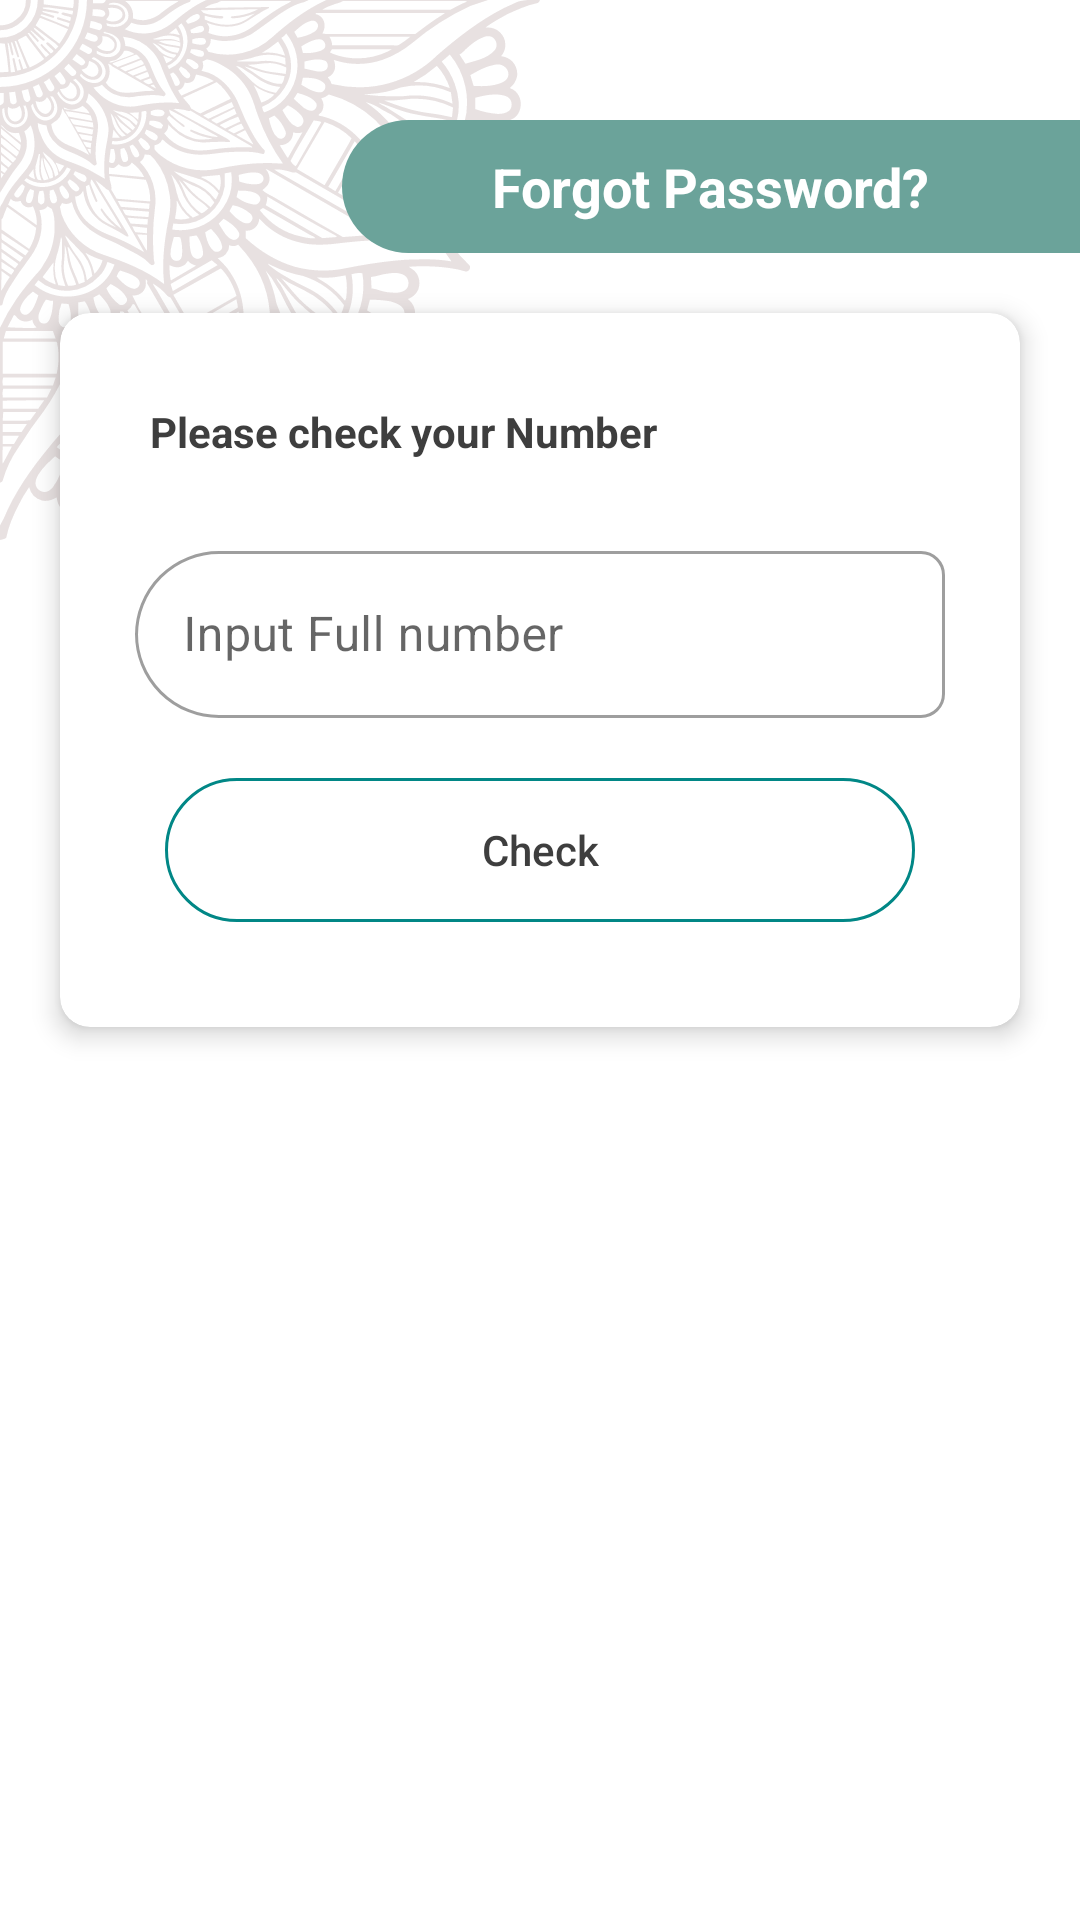

Layout XML and referenced resources for this Android screen:
<!-- AndroidManifest.xml: application theme Theme.BhagavadGitaBangla -->
<!-- res/layout/fragment_password.xml -->
<?xml version="1.0" encoding="utf-8"?>
<FrameLayout xmlns:android="http://schemas.android.com/apk/res/android"
    xmlns:tools="http://schemas.android.com/tools"
    android:layout_width="match_parent"
    android:layout_height="match_parent"
    xmlns:app="http://schemas.android.com/apk/res-auto"
    android:background="@color/white"
    tools:context=".Fragment.PasswordFragment">
    <ImageView
        android:alpha="0.3"
        android:layout_width="@dimen/size_dialog"
        android:layout_height="@dimen/size_dialog"
        android:scaleType="fitXY"
        android:src="@drawable/down_frame"
        android:contentDescription="@string/app_name"/>

   <LinearLayout
       android:orientation="vertical"
       android:layout_width="match_parent"
       android:layout_height="wrap_content">
    <LinearLayout
        android:id="@+id/text_main_dialog"
        android:layout_gravity="end"
        android:layout_marginTop="@dimen/dp_40"
        android:layout_width="wrap_content"
        android:background="@drawable/rounded_corner"
        android:layout_height="wrap_content">
        <TextView
            android:layout_width="wrap_content"
            android:textStyle="bold"
            android:textColor="@color/white"
            android:textSize="@dimen/sp_18"
            android:paddingHorizontal="@dimen/dp_50"
            android:paddingVertical="@dimen/dp_10"
            android:layout_height="wrap_content"
            android:text="@string/forget_password"/>
      </LinearLayout>
       <com.google.android.material.card.MaterialCardView
           android:id="@+id/card_pass"
           android:layout_width="match_parent"
           app:cardCornerRadius="@dimen/dp_10"
           app:cardElevation="@dimen/dp_5"
           android:layout_margin="@dimen/dp_20"
           android:layout_height="match_parent">
           <LinearLayout
               android:padding="@dimen/dp_20"
               android:layout_width="match_parent"
               android:layout_height="match_parent"
               android:orientation="vertical">
               <TextView
                   android:textStyle="bold"
                   android:padding="@dimen/dp_10"
                   android:id="@+id/forget_msg"
                   android:layout_width="match_parent"
                   android:layout_height="wrap_content"
                   android:text="@string/massage_forget"/>
               <LinearLayout
                   android:padding="@dimen/dp_5"
                   android:layout_width="match_parent"
                   android:layout_height="wrap_content"
                   android:orientation="horizontal"
                   android:gravity="center"
                   android:id="@+id/text_box"/>

               <com.google.android.material.textfield.TextInputLayout
                   android:padding="@dimen/dp_5"
                   android:layout_width="match_parent"
                   android:layout_height="wrap_content"
                   android:id="@+id/forget_input"
                   app:boxCornerRadiusBottomEnd="8dp"
                   app:boxCornerRadiusTopEnd="8dp"
                   app:boxCornerRadiusBottomStart="28dp"
                   app:boxCornerRadiusTopStart="28dp"
                   style="@style/Widget.MaterialComponents.TextInputLayout.OutlinedBox">

                   <com.google.android.material.textfield.TextInputEditText
                       android:id="@+id/phone_forget"
                       android:layout_width="match_parent"
                       android:layout_height="match_parent"
                       android:drawableStart="@drawable/phone_icon"
                       android:drawablePadding="16dp"
                       android:drawableTint="@color/purple_700"
                       android:hint="@string/phone_input_hint"
                       android:inputType="number"
                       android:maxLength="12"
                       android:maxLines="1"
                       android:textSize="16sp" />
               </com.google.android.material.textfield.TextInputLayout>

               <LinearLayout
                   android:layout_width="match_parent"
                   android:layout_height="wrap_content"
                   android:gravity="center"
                   android:orientation="horizontal">
                   <Button
                       android:layout_width="match_parent"
                       android:layout_height="wrap_content"
                       android:text="@string/check"
                       android:layout_margin="@dimen/dp_15"
                       android:id="@+id/user_password_in"
                       android:background="@drawable/button_select"
                       android:textAllCaps="false"/>
               </LinearLayout>
           </LinearLayout>
       </com.google.android.material.card.MaterialCardView>
    </LinearLayout>
    <LinearLayout
        android:id="@+id/animation_view_password"
        android:layout_width="wrap_content"
        android:visibility="gone"
        android:layout_gravity="center"
        android:layout_height="wrap_content"
        android:orientation="vertical">
        <com.airbnb.lottie.LottieAnimationView
            android:layout_width="150dp"
            android:layout_height="150dp"
            android:layout_gravity="center"
            app:lottie_rawRes="@raw/load_krishna"
            app:lottie_autoPlay="true"
            app:lottie_loop="true"/>
        <TextView
            android:layout_width="wrap_content"
            android:layout_height="wrap_content"
            android:textAlignment="center"
            android:id="@+id/no_forget_text"
            android:layout_gravity="center"
            android:text="@string/forget_massage"/>
    </LinearLayout>
</FrameLayout>
<!-- resources referenced by this layout -->
<resources>
  <color name="purple_700">#63A393</color>
  <color name="white">#FFFFFFFF</color>
  <dimen name="dp_10">10dp</dimen>
  <dimen name="dp_15">15dp</dimen>
  <dimen name="dp_20">20dp</dimen>
  <dimen name="dp_40">40dp</dimen>
  <dimen name="dp_5">5dp</dimen>
  <dimen name="dp_50">50dp</dimen>
  <dimen name="size_dialog">180dp</dimen>
  <dimen name="sp_18">18sp</dimen>
  <!-- drawable button_select (drawable) -->
  <selector xmlns:android="http://schemas.android.com/apk/res/android">
      <item android:state_pressed="true">
          <shape android:shape="rectangle">
              <stroke android:width="1dp" android:color="@color/teal_700" />
              <corners android:radius="250dp" />
              <solid android:color="@color/teal_700" />
          </shape>
      </item>
      <item>
          <shape android:shape="rectangle">
              <stroke android:width="1dp" android:color="@color/teal_700" />
              <corners android:radius="250dp" />
          </shape>
      </item>
  </selector>
  <!-- drawable down_frame: vector/xml drawable (drawable, 34018 chars, omitted) -->
  <!-- drawable rounded_corner (drawable) -->
  <?xml version="1.0" encoding="utf-8"?>
  <shape xmlns:android="http://schemas.android.com/apk/res/android" >
      <solid
          android:width="5dp"
          android:color="@color/purple_500" />
      <corners android:bottomRightRadius="0dp" android:bottomLeftRadius="150dp"
          android:topLeftRadius="150dp" android:topRightRadius="0dp"/>
  </shape>
  <string name="app_name">Bhagavad Gita</string>
  <string name="check">Check</string>
  <string name="forget_massage">You do not have an account\nPlease create a new account</string>
  <string name="forget_password">Forgot Password?</string>
  <string name="massage_forget">Please check your Number</string>
  <string name="phone_input_hint">Input Full number</string>
  <style name="Theme.BhagavadGitaBangla" parent="Theme.MaterialComponents.DayNight.NoActionBar">
          
          <item name="android:textColorPrimary">@color/black</item>
          <item name="colorPrimary">@color/purple_500</item>
          <item name="colorPrimaryVariant">#BCBCBC</item>
          <item name="colorOnPrimary">@color/white</item>
          
          <item name="colorSecondary">@color/ic_launcher_background</item>
          <item name="colorSecondaryVariant">@color/teal_700</item>
          <item name="colorOnSecondary">@color/black</item>
          
          <item name="android:statusBarColor">?attr/colorPrimary</item>
          
          <item name="android:textColor">@color/black_soft</item>
      </style>
  <color name="teal_700">#FF018786</color>
  <color name="purple_500">#6BA39A</color>
  <color name="black">#FF000000</color>
  <color name="black_soft">#3E3E3E</color>
</resources>
